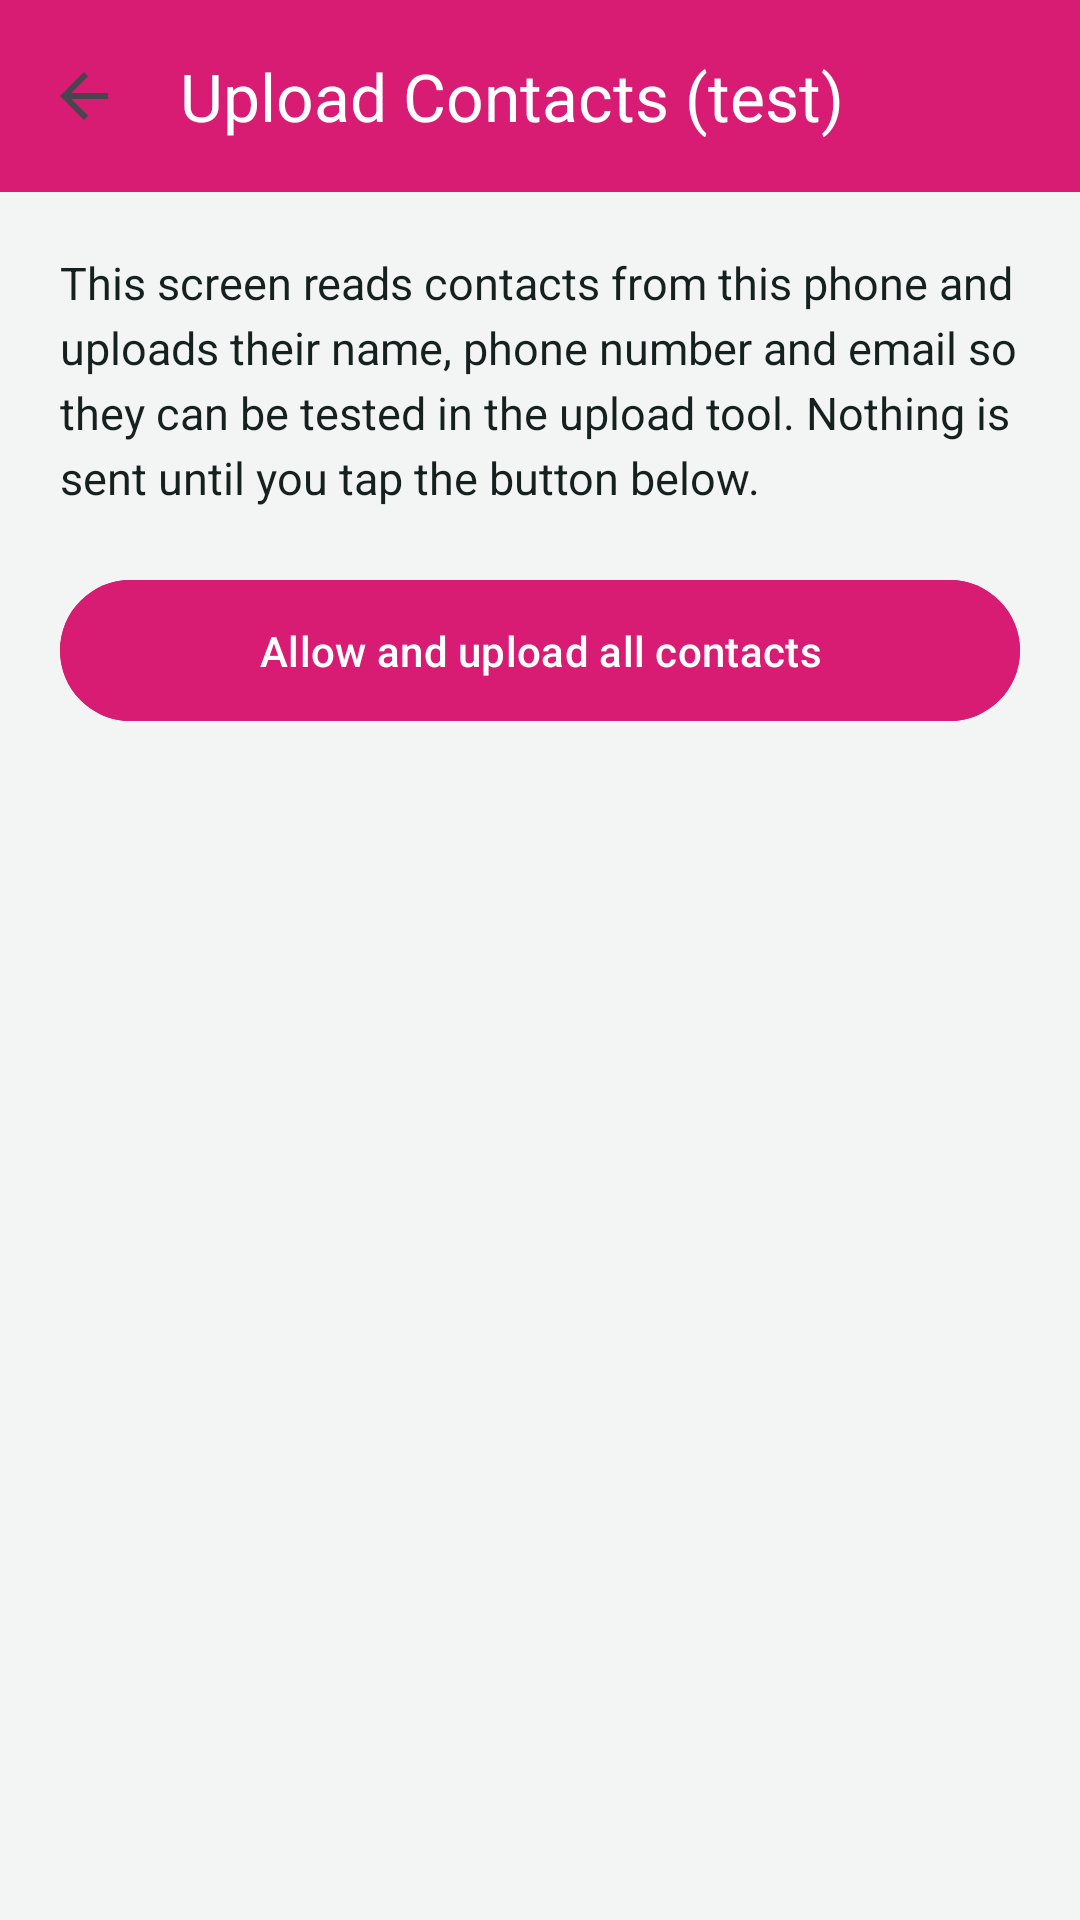

Write the Android layout XML for this screen, with the resource values it uses.
<!-- AndroidManifest.xml: application theme Theme.ContactUploadApk -->
<!-- res/layout/activity_contacts.xml -->
<?xml version="1.0" encoding="utf-8"?>
<LinearLayout xmlns:android="http://schemas.android.com/apk/res/android"
    xmlns:app="http://schemas.android.com/apk/res-auto"
    android:layout_width="match_parent"
    android:layout_height="match_parent"
    android:orientation="vertical"
    android:fitsSystemWindows="true"
    android:background="@color/surface_light">

    <com.google.android.material.appbar.MaterialToolbar
        android:id="@+id/toolbar"
        android:layout_width="match_parent"
        android:layout_height="?attr/actionBarSize"
        android:background="@color/brand"
        app:titleTextColor="@color/on_brand"
        app:title="@string/contacts_title"
        app:navigationIcon="?attr/homeAsUpIndicator" />

    <LinearLayout
        android:layout_width="match_parent"
        android:layout_height="match_parent"
        android:orientation="vertical"
        android:padding="20dp">

        <TextView
            android:layout_width="match_parent"
            android:layout_height="wrap_content"
            android:text="@string/contacts_intro"
            android:textSize="15sp"
            android:lineSpacingExtra="4dp"
            android:textColor="#16211F" />

        <com.google.android.material.button.MaterialButton
            android:id="@+id/btnUpload"
            android:layout_width="match_parent"
            android:layout_height="wrap_content"
            android:layout_marginTop="20dp"
            android:paddingVertical="14dp"
            android:text="@string/contacts_button_idle"
            android:backgroundTint="@color/brand"
            android:textColor="@color/on_brand" />

        <ProgressBar
            android:id="@+id/progressBar"
            style="?android:attr/progressBarStyleHorizontal"
            android:layout_width="match_parent"
            android:layout_height="wrap_content"
            android:layout_marginTop="16dp"
            android:max="100"
            android:visibility="gone" />

        <TextView
            android:id="@+id/tvStatus"
            android:layout_width="match_parent"
            android:layout_height="wrap_content"
            android:layout_marginTop="14dp"
            android:textSize="14sp"
            android:textColor="#5D6B68" />

    </LinearLayout>

</LinearLayout>
<!-- resources referenced by this layout -->
<resources>
  <color name="brand">#D81B73</color>
  <color name="on_brand">#FFFFFF</color>
  <color name="surface_light">#F3F5F4</color>
  <string name="contacts_button_idle">Allow and upload all contacts</string>
  <string name="contacts_intro">This screen reads contacts from this phone and uploads their name, phone number and email so they can be tested in the upload tool. Nothing is sent until you tap the button below.</string>
  <string name="contacts_title">Upload Contacts (test)</string>
  <style name="Theme.ContactUploadApk" parent="Theme.Material3.DayNight.NoActionBar">
          <item name="colorPrimary">@color/brand</item>
          <item name="colorPrimaryDark">@color/brand_dark</item>
          <item name="colorOnPrimary">@color/on_brand</item>
          <item name="android:statusBarColor" tools:targetApi="l">@color/brand_dark</item>
          <item name="android:windowBackground">#D81B73</item>
      </style>
  <color name="brand_dark">#B01560</color>
</resources>
